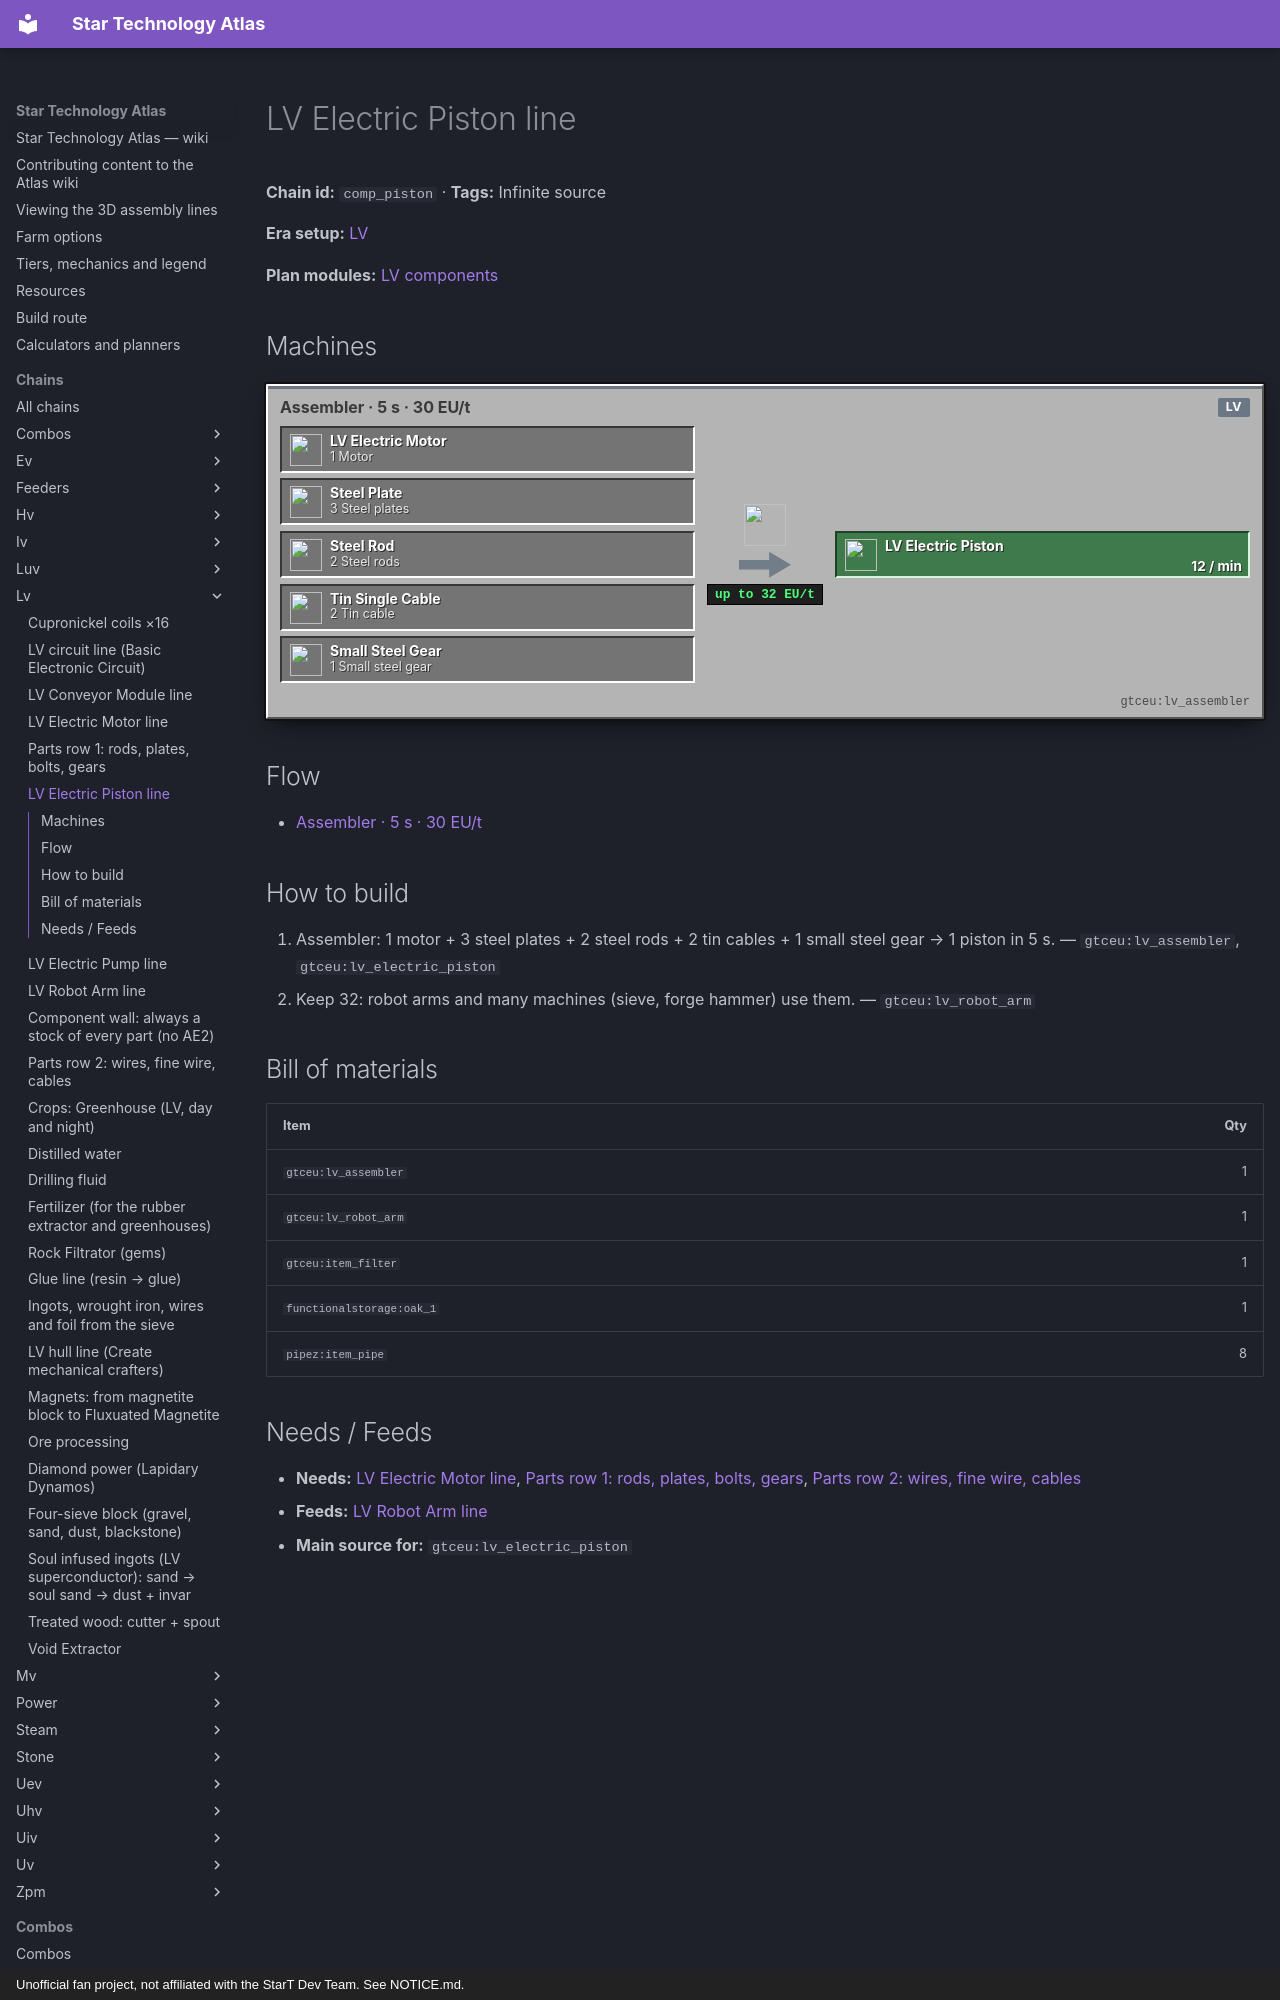

repository: BLGuyDev/StarT-Atlas · page: chains/lv/comp_piston/index.html · generator: mkdocs · copyright: Unofficial fan project, not affiliated with the StarT Dev Team. See NOTICE.md.

---
kind: chain
id: comp_piston
order: 810
data:
  t: LV Electric Piston line
  inf: true
  "n":
    - [m, "1 Motor", i, "gtceu:lv_electric_motor"]
    - [p, "3 Steel plates", i, "gtceu:steel_plate"]
    - [r, "2 Steel rods", i, "gtceu:steel_rod"]
    - [c, "2 Tin cable", i, "gtceu:tin_single_cable"]
    - [g, "1 Small steel gear", i, "gtceu:small_steel_gear"]
    - [as, "Assembler · 5 s · 30 EU/t", m, "gtceu:lv_assembler"]
    - [out, LV Electric Piston, o, "gtceu:lv_electric_piston"]
  e: [[m, as], [p, as], [r, as], [c, as], [g, as], [as, out, "12 / min"]]
  b:
    - ["gtceu:lv_assembler", 1]
    - ["gtceu:lv_robot_arm", 1]
    - ["gtceu:item_filter", 1]
    - ["functionalstorage:oak_1", 1]
    - ["pipez:item_pipe", 8]
  how:
    - i: ["gtceu:lv_assembler", "gtceu:lv_electric_piston"]
      t: |-
        Assembler: 1 motor + 3 steel plates + 2 steel rods + 2 tin cables + 1 small steel gear → 1 piston in 5 s.
    - i: ["gtceu:lv_robot_arm"]
      t: |-
        Keep 32: robot arms and many machines (sieve, forge hammer) use them.
---
# LV Electric Piston line

<!-- Generated from the front matter by tools/refresh_body.js. Edit the front matter, not this text. -->

**Chain id:** `comp_piston` · **Tags:** Infinite source

**Era setup:** [LV](../../eras/lv.md)

**Plan modules:** [LV components](../../plan/p4.md#lvcomp)
